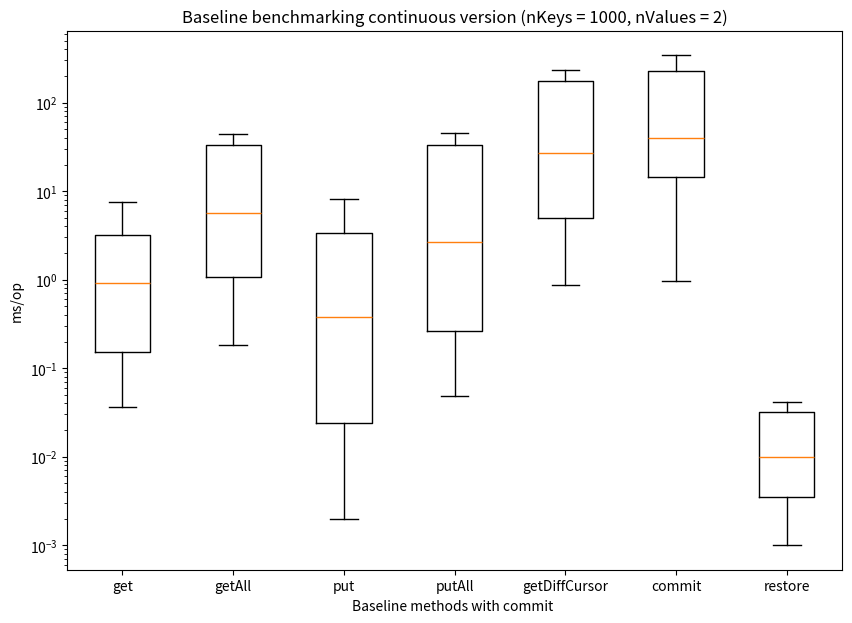

Recreate this plot in Python.
import matplotlib.pyplot as plt
import numpy as np

np.random.seed(10)
data_get = [0.036, 0.073, 0.126, 0.237, 0.471, 1.348, 1.895, 3.624, 7.471, 14.239]
data_get_all = [0.18417684099999998, 0.363387226, 0.70936679, 1.415842324, 2.8776907489999997, 5.612889143, 11.110992596, 22.283904152999998, 44.70532260899999, 90.144211667, 180.09706666699998]
data_put = [0.002, 0.006, 0.016, 0.048, 0.162, 0.591, 1.553, 3.956, 8.189, 16.686]
data_put_all = [0.048, 0.064, 0.098, 0.177, 0.355, 0.706, 1.376, 2.691, 5.443, 10.619, 22.47, 44.869, 94.066, 181.748, 404.9]
data_getDiffCursor = [0.871, 1.69, 3.406, 6.513, 12.889, 27.009, 53.425, 113.033, 234.262, 492.595, 1060.882]
data_commit = [0.979, 11.359, 17.922, 40.379, 113.227, 343.622, 1372.257]
data_restore = [0.001, 0.002, 0.005, 0.01, 0.023, 0.041, 0.095]

data = [data_get, data_get_all, data_put, data_put_all, data_getDiffCursor, data_commit, data_restore]

fig = plt.figure(figsize =(10, 7))
ax = fig.add_subplot()

ax.set(
    axisbelow=True,
    title='Baseline benchmarking continuous version (nKeys = 1000, nValues = 2)',
    xlabel='Baseline methods with commit ',
    ylabel='ms/op',
)

ax.set_xticklabels(['get', 'getAll', 'put', 'putAll', 'getDiffCursor', 'commit', 'restore'], fontsize=10)
ax.set_yscale("log")
plt.boxplot(data, showfliers=False)

plt.show()
